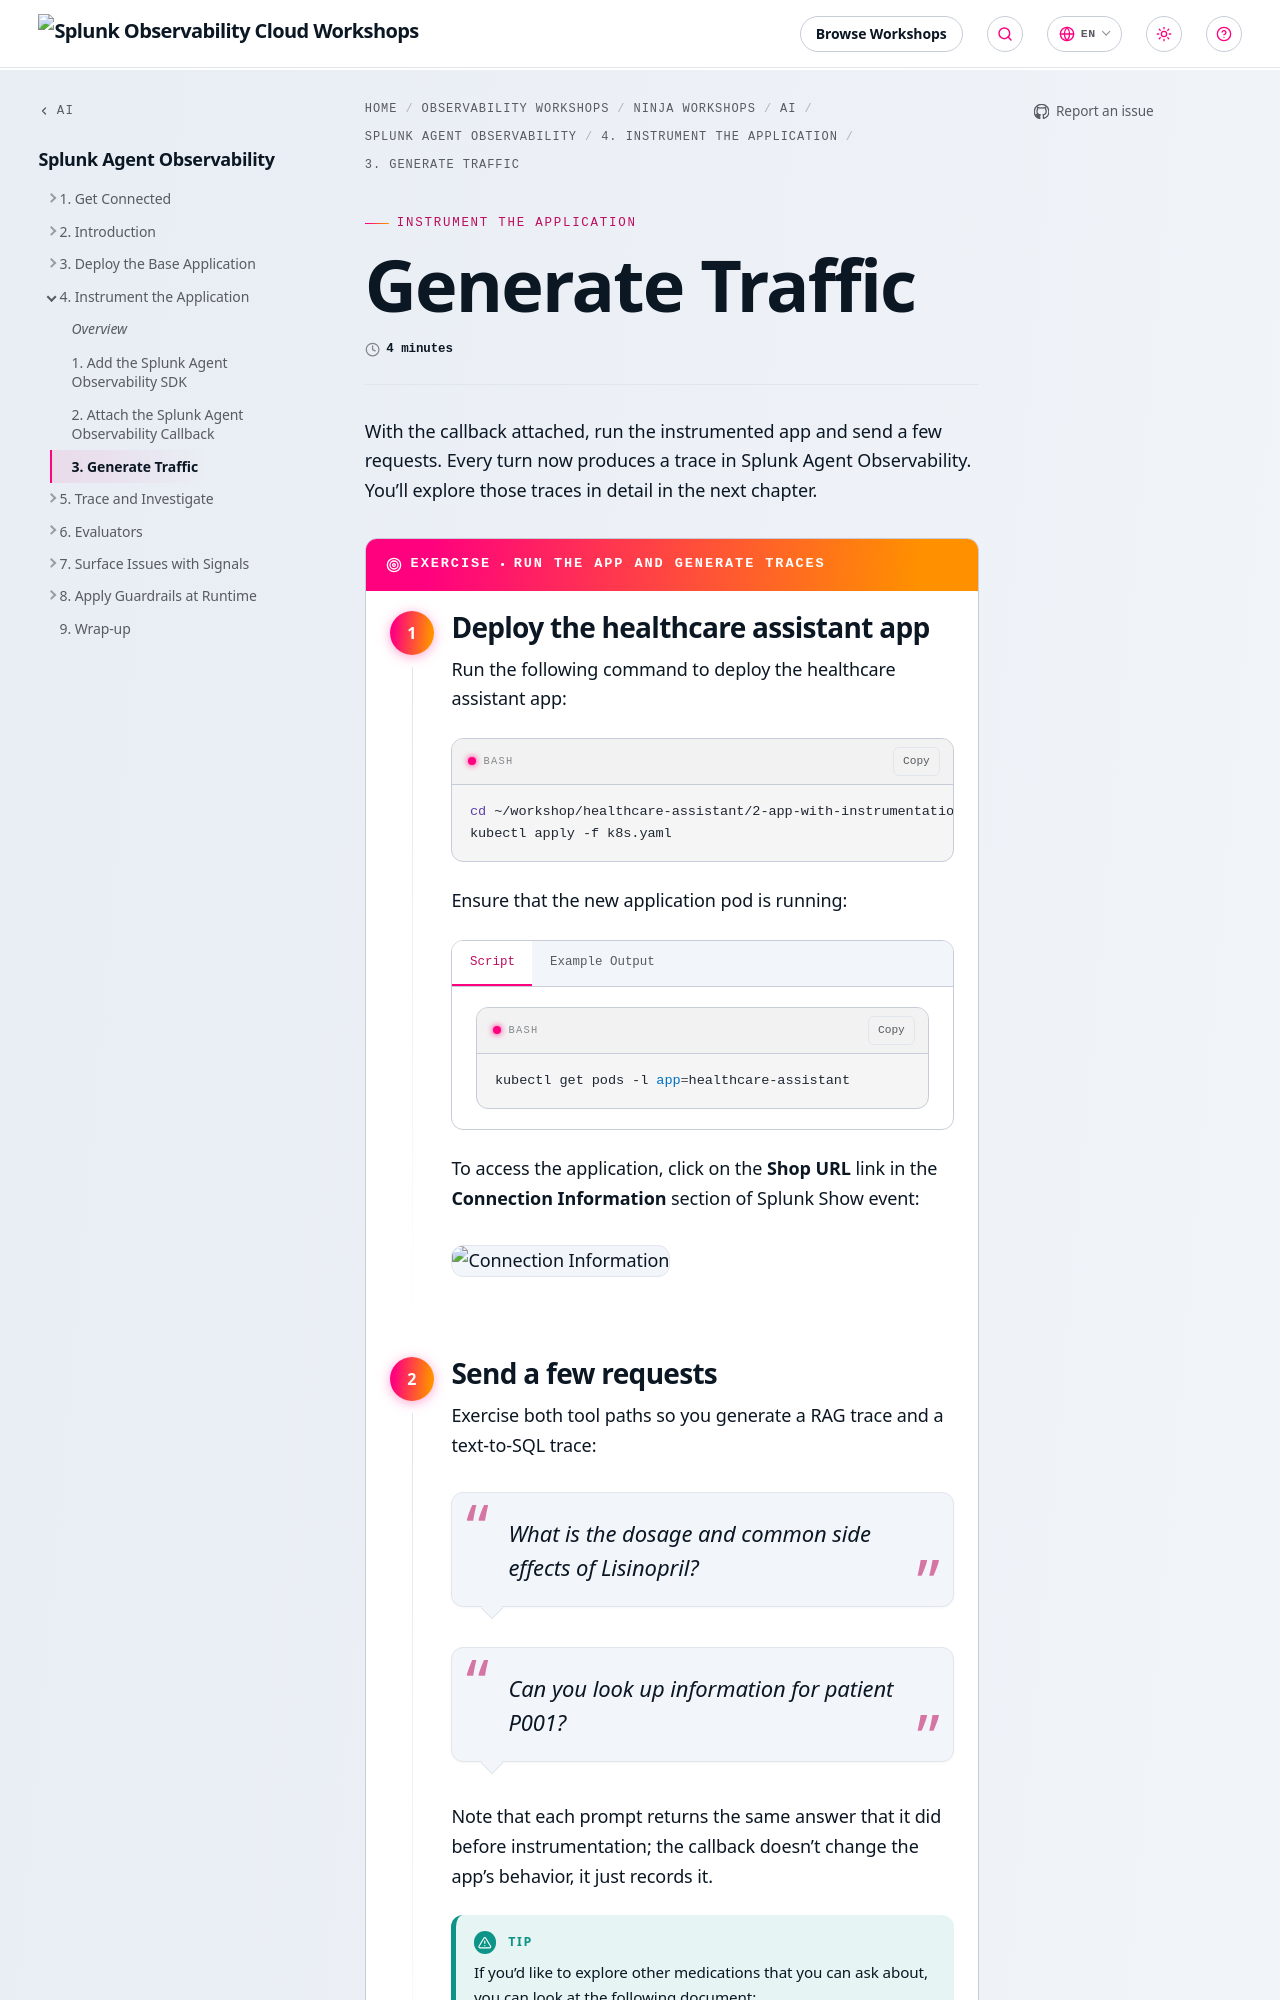

repository: splunk/observability-workshop · page: en/ninja-workshops/ai/3-splunk-agent-observability/4-instrument-the-application/3-generate-traffic/index.html · generator: mkdocs

---
title: Generate Traffic
linkTitle: 3. Generate Traffic
weight: 3
time: 4 minutes
---

With the callback attached, run the instrumented app and send a few requests. Every turn now
produces a trace in Splunk Agent Observability. You'll explore those traces in detail in the
next chapter.

{{< exercise title="Run the app and generate traces" >}}

{{< step title="Deploy the healthcare assistant app" >}}

Run the following command to deploy the healthcare assistant app:

```bash
cd ~/workshop/healthcare-assistant/2-app-with-instrumentation
kubectl apply -f k8s.yaml
```

Ensure that the new application pod is running:

{{< tabs id="healthcare-app-monitor" >}}
{{% tab title="Script" %}}

```bash
kubectl get pods -l app=healthcare-assistant
```

{{% /tab %}}
{{% tab title="Example Output" %}}

````
NAME                                   READY   STATUS    RESTARTS   AGE
healthcare-assistant-d764fc757-l9fxt   1/1     Running   0          20s
````

{{% /tab %}}
{{< /tabs >}}

To access the application, click on the **Shop URL** link in the **Connection Information** 
section of Splunk Show event: 

![Connection Information](../../images/ConnectionInformation.png)

{{< /step >}}

{{< step title="Send a few requests" >}}

Exercise both tool paths so you generate a RAG trace and a text-to-SQL trace:

> What is the dosage and common side effects of Lisinopril?

> Can you look up information for patient P001?

Note that each prompt returns the same answer that it did before instrumentation; the callback doesn't change the app's behavior, it
just records it.

{{% notice title="Tip" style="tip" icon="exclamation-triangle" %}}

If you'd like to explore other medications that you can ask about, you can look 
at the following document: 

```bash
cat ~/workshop/healthcare-assistant/docs/qa.csv
```

{{% /notice %}}

{{< /step >}}

{{< step title="Trigger a hallucination" >}}
